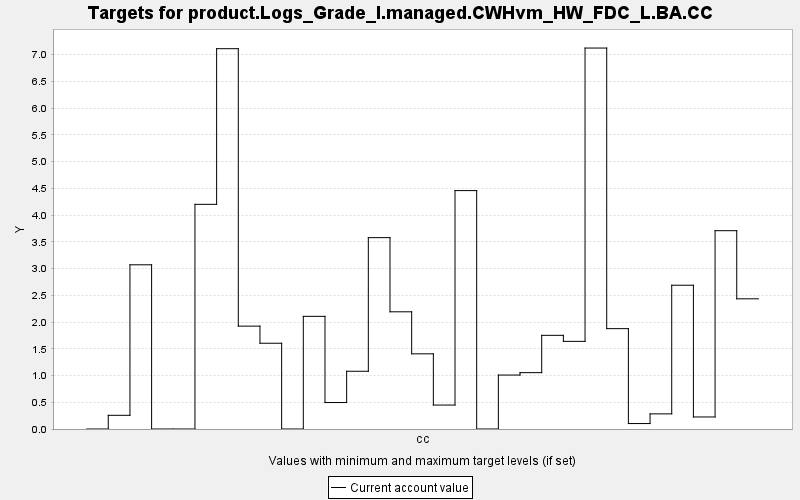

The data file committed next to this chart (first rows):
TARGET, PERIOD, YEAR, PERIODWIDTH, MINIMUM, MAXIMUM, MINWEIGHT, MAXWEIGHT, CURRENT, SUMMARY
product.Logs_Grade_I.managed.CWHvm_HW_FD…, 0, 0, 10.0, 0.0, 10000, 1.0, 1.0, 0.0, 0.0
product.Logs_Grade_I.managed.CWHvm_HW_FD…, 1, 10, 10.0, 0.0, 10000, 1.0, 1.0, 0.256, 0.0
product.Logs_Grade_I.managed.CWHvm_HW_FD…, 2, 20, 10.0, 0.0, 10000, 1.0, 1.0, 3.071, 0.0
product.Logs_Grade_I.managed.CWHvm_HW_FD…, 3, 30, 10.0, 0.0, 10000, 1.0, 1.0, 0.0, 0.0
product.Logs_Grade_I.managed.CWHvm_HW_FD…, 4, 40, 10.0, 0.0, 10000, 1.0, 1.0, 0.0, 0.0
product.Logs_Grade_I.managed.CWHvm_HW_FD…, 5, 50, 10.0, 0.0, 10000, 1.0, 1.0, 4.202, 0.0
product.Logs_Grade_I.managed.CWHvm_HW_FD…, 6, 60, 10.0, 0.0, 10000, 1.0, 1.0, 7.113, 0.0
product.Logs_Grade_I.managed.CWHvm_HW_FD…, 7, 70, 10.0, 0.0, 10000, 1.0, 1.0, 1.924, 0.0
product.Logs_Grade_I.managed.CWHvm_HW_FD…, 8, 80, 10.0, 0.0, 10000, 1.0, 1.0, 1.604, 0.0
product.Logs_Grade_I.managed.CWHvm_HW_FD…, 9, 90, 10.0, 0.0, 10000, 1.0, 1.0, 0.0, 0.0
product.Logs_Grade_I.managed.CWHvm_HW_FD…, 10, 100, 10.0, 0.0, 10000, 1.0, 1.0, 2.107, 0.0
product.Logs_Grade_I.managed.CWHvm_HW_FD…, 11, 110, 10.0, 0.0, 10000, 1.0, 1.0, 0.495, 0.0
product.Logs_Grade_I.managed.CWHvm_HW_FD…, 12, 120, 10.0, 0.0, 10000, 1.0, 1.0, 1.08, 0.0
product.Logs_Grade_I.managed.CWHvm_HW_FD…, 13, 130, 10.0, 0.0, 10000, 1.0, 1.0, 3.579, 0.0
product.Logs_Grade_I.managed.CWHvm_HW_FD…, 14, 140, 10.0, 0.0, 10000, 1.0, 1.0, 2.192, 0.0
product.Logs_Grade_I.managed.CWHvm_HW_FD…, 15, 150, 10.0, 0.0, 10000, 1.0, 1.0, 1.406, 0.0
product.Logs_Grade_I.managed.CWHvm_HW_FD…, 16, 160, 10.0, 0.0, 10000, 1.0, 1.0, 0.448, 0.0
product.Logs_Grade_I.managed.CWHvm_HW_FD…, 17, 170, 10.0, 0.0, 10000, 1.0, 1.0, 4.459, 0.0
product.Logs_Grade_I.managed.CWHvm_HW_FD…, 18, 180, 10.0, 0.0, 10000, 1.0, 1.0, 0.0, 0.0
product.Logs_Grade_I.managed.CWHvm_HW_FD…, 19, 190, 10.0, 0.0, 10000, 1.0, 1.0, 1.009, 0.0
product.Logs_Grade_I.managed.CWHvm_HW_FD…, 20, 200, 10.0, 0.0, 10000, 1.0, 1.0, 1.054, 0.0
product.Logs_Grade_I.managed.CWHvm_HW_FD…, 21, 210, 10.0, 0.0, 10000, 1.0, 1.0, 1.752, 0.0
product.Logs_Grade_I.managed.CWHvm_HW_FD…, 22, 220, 10.0, 0.0, 10000, 1.0, 1.0, 1.639, 0.0
product.Logs_Grade_I.managed.CWHvm_HW_FD…, 23, 230, 10.0, 0.0, 10000, 1.0, 1.0, 7.125, 0.0
product.Logs_Grade_I.managed.CWHvm_HW_FD…, 24, 240, 10.0, 0.0, 10000, 1.0, 1.0, 1.877, 0.0
product.Logs_Grade_I.managed.CWHvm_HW_FD…, 25, 250, 10.0, 0.0, 10000, 1.0, 1.0, 0.102, 0.0
product.Logs_Grade_I.managed.CWHvm_HW_FD…, 26, 260, 10.0, 0.0, 10000, 1.0, 1.0, 0.283, 0.0
product.Logs_Grade_I.managed.CWHvm_HW_FD…, 27, 270, 10.0, 0.0, 10000, 1.0, 1.0, 2.689, 0.0
product.Logs_Grade_I.managed.CWHvm_HW_FD…, 28, 280, 10.0, 0.0, 10000, 1.0, 1.0, 0.225, 0.0
product.Logs_Grade_I.managed.CWHvm_HW_FD…, 29, 290, 10.0, 0.0, 10000, 1.0, 1.0, 3.709, 0.0
product.Logs_Grade_I.managed.CWHvm_HW_FD…, 30, 300, 10.0, 0.0, 10000, 1.0, 1.0, 2.435, 0.0
